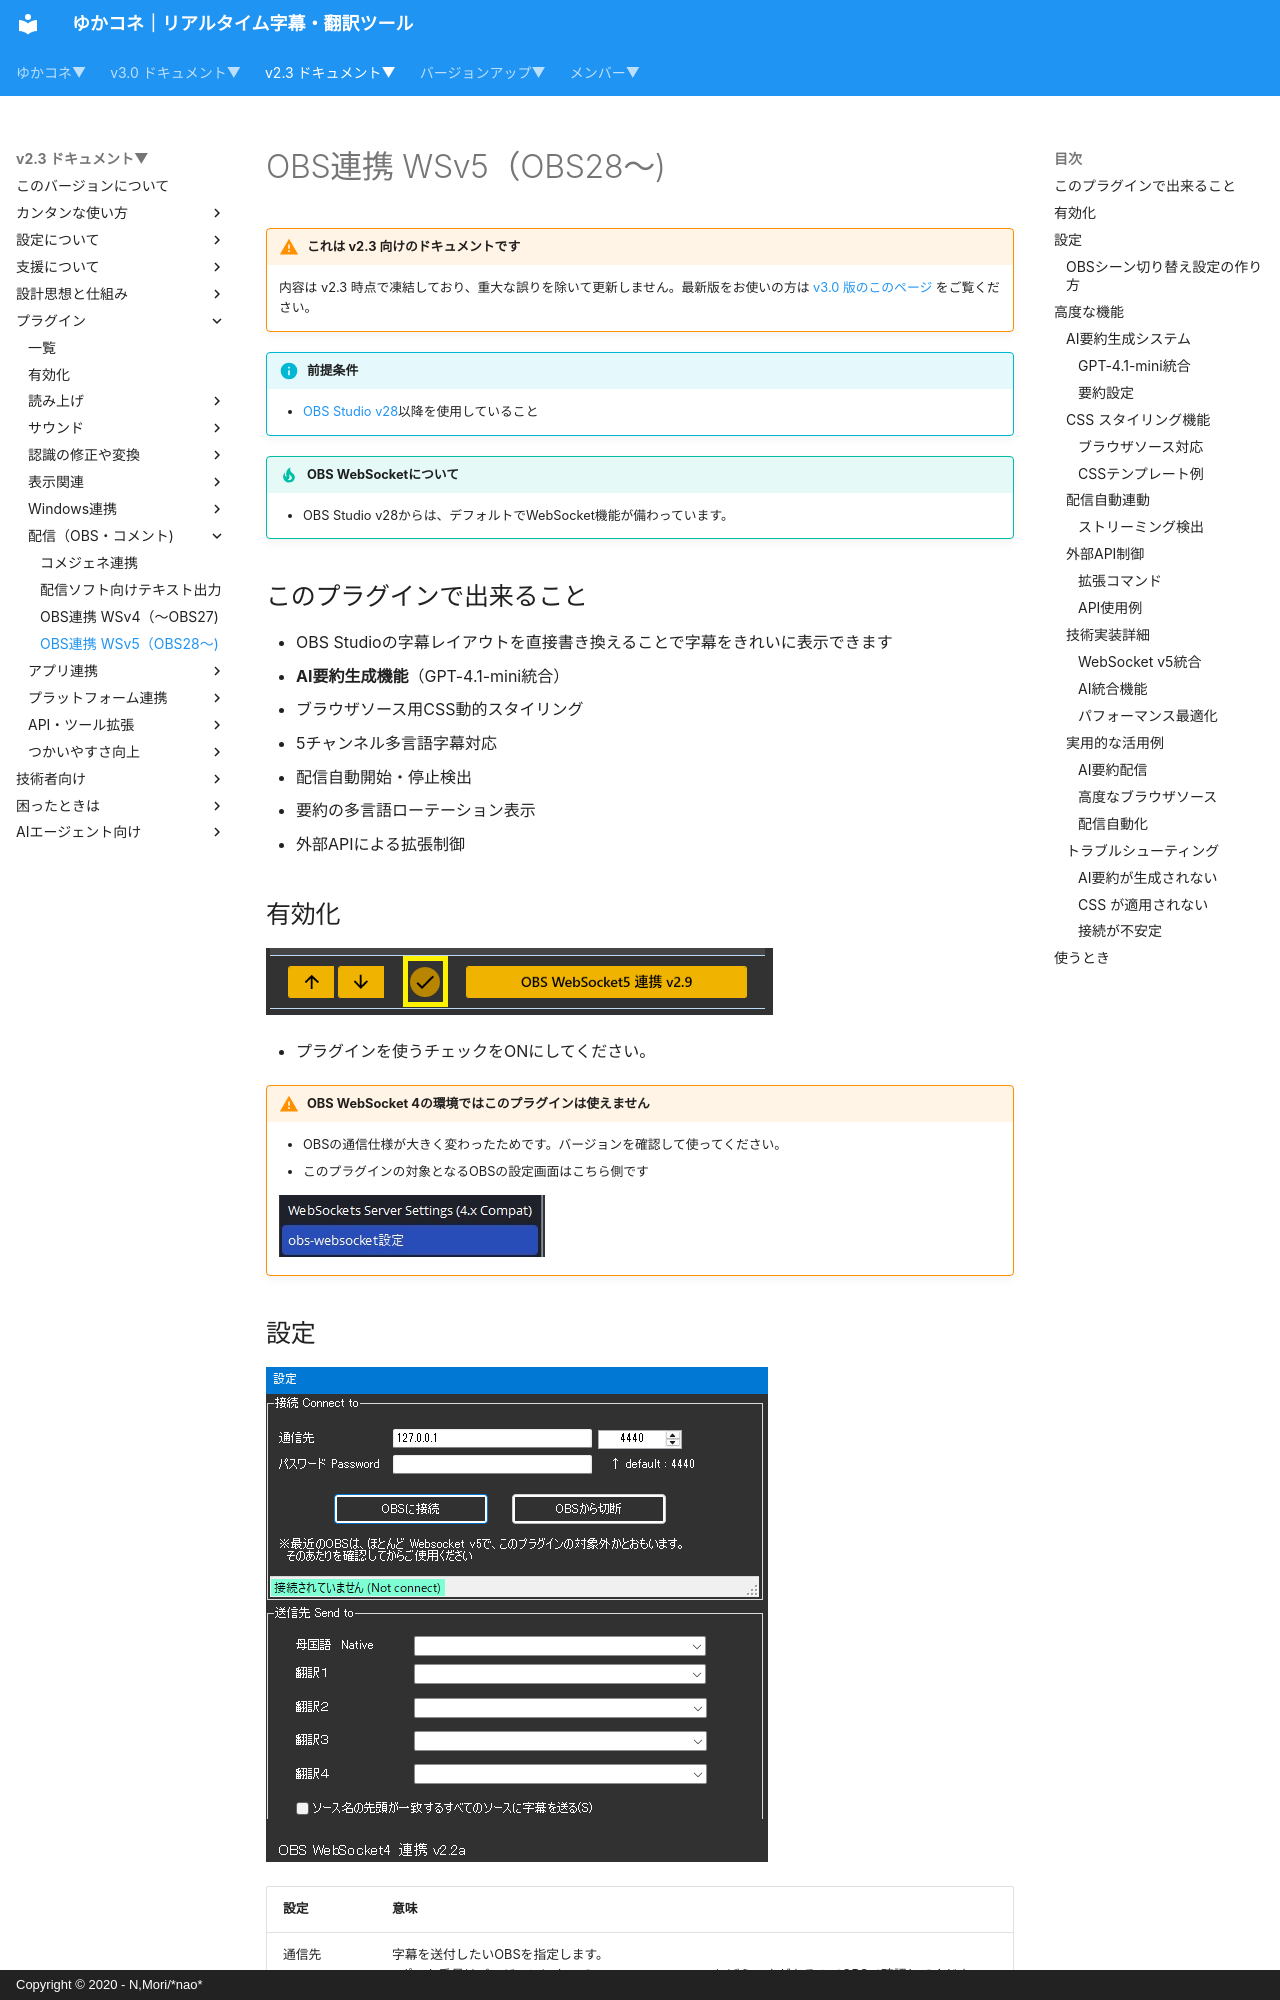

repository: nmori/yncneo-Docs-Src · page: v2.3/plugin/plugin_OBS5/index.html · generator: mkdocs · copyright: Copyright © 2020 - N,Mori/*nao*

<!-- version-banner -->
!!! warning "これは v2.3 向けのドキュメントです"
    内容は v2.3 時点で凍結しており、重大な誤りを除いて更新しません。最新版をお使いの方は [v3.0 版のこのページ](../../v3.0/plugin/plugin_OBS5.md) をご覧ください。

!!! Info "前提条件"
    * [OBS Studio v28](https://github.com/obsproject/obs-studio/releases/download/)以降を使用していること
    
!!! Tip "OBS WebSocketについて"
    * OBS Studio v28からは、デフォルトでWebSocket機能が備わっています。

## このプラグインで出来ること

* OBS Studioの字幕レイアウトを直接書き換えることで字幕をきれいに表示できます
* **AI要約生成機能**（GPT-4.1-mini統合）
* ブラウザソース用CSS動的スタイリング
* 5チャンネル多言語字幕対応
* 配信自動開始・停止検出
* 要約の多言語ローテーション表示
* 外部APIによる拡張制御

##　有効化

![ファイル](images/plugin_obs5_p1.png)

* プラグインを使うチェックをONにしてください。

!!! Warning "OBS WebSocket 4の環境ではこのプラグインは使えません"
    * OBSの通信仕様が大きく変わったためです。バージョンを確認して使ってください。
    * このプラグインの対象となるOBSの設定画面はこちら側です

    ![obs](images/plugin_obs5_p3.png)
